Run: headless pygame with SDL's dummy video driver; simulated clock (each Clock.tick advances the game by its frame time, no real sleeping); random seed 0; keys injected as events and as key.get_pressed() state; mouse plan: one left click at the window centre at the start of phase 2, then a move to the lower-right quarter at the start of phase 3; restart key R tapped at the start of phases 3 and 4.
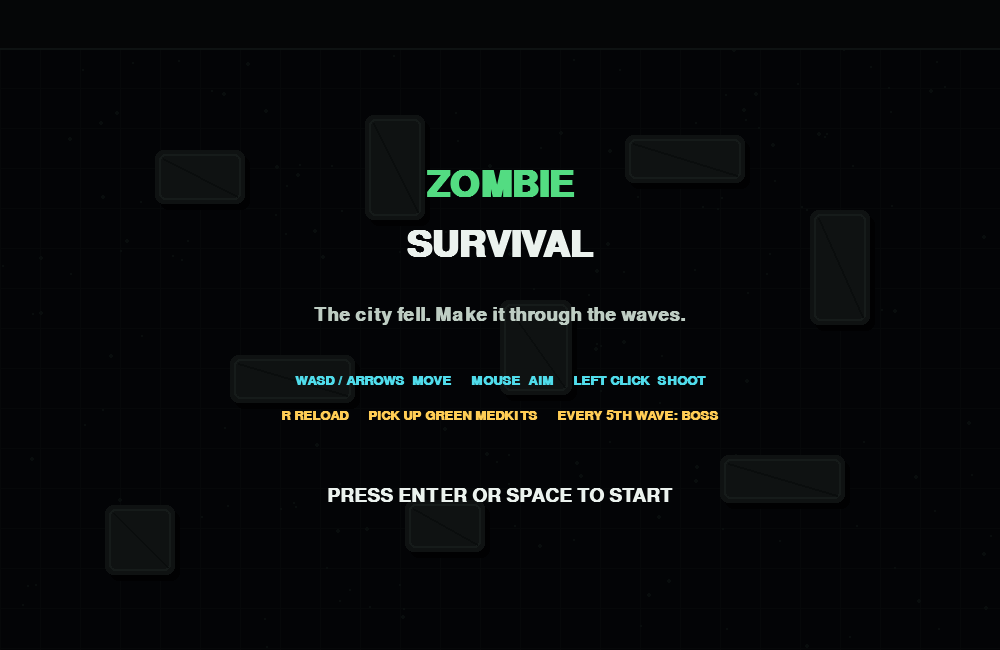
Frame 1 of 4 · flips 1–60 · no input
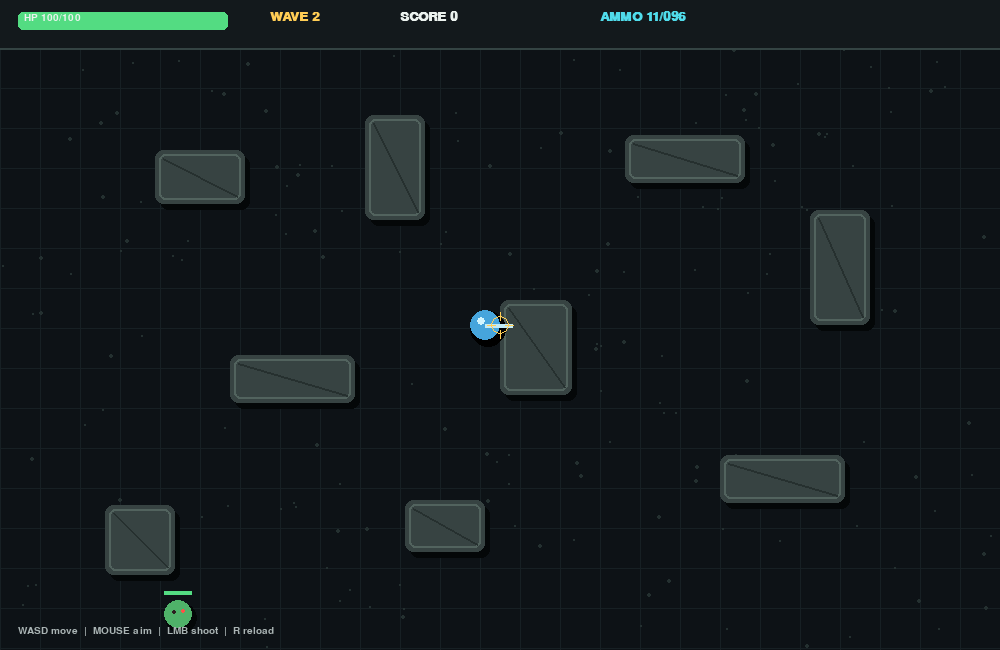
Frame 2 of 4 · flips 61–180 · clicked the window centre · tapped SPACE, RETURN · held RIGHT (→), D
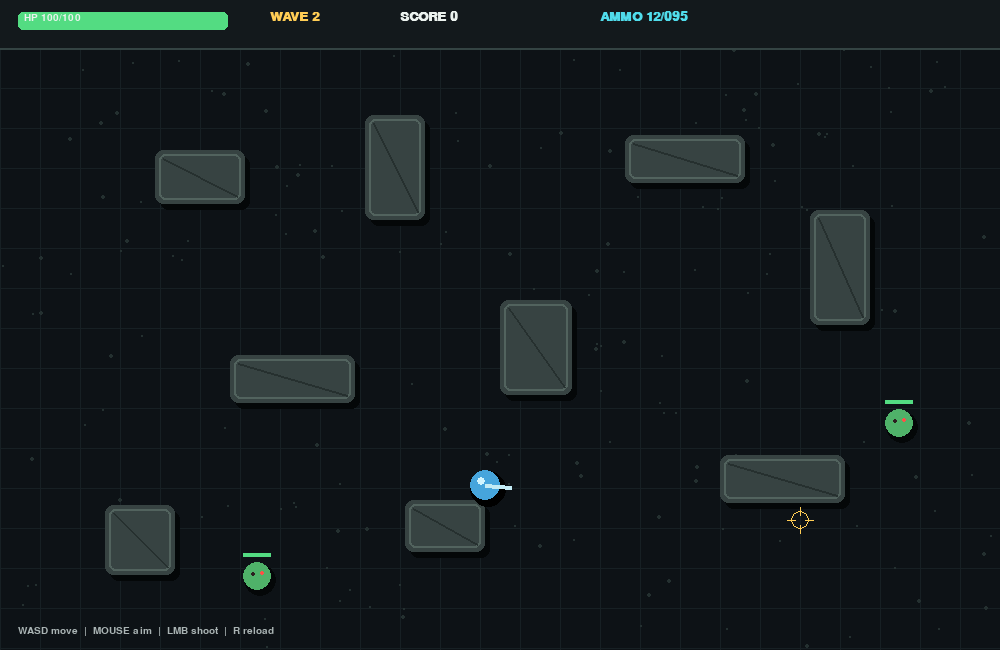
Frame 3 of 4 · flips 181–300 · moved the mouse to the lower-right quarter · tapped R · held DOWN (↓), S
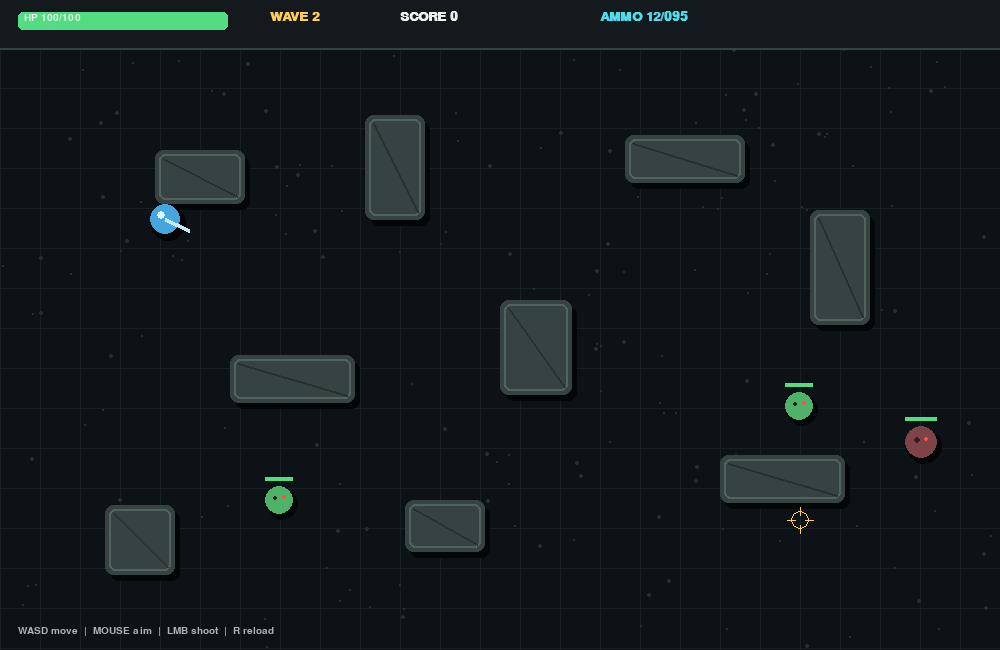
Frame 4 of 4 · flips 301–420 · tapped R · held LEFT (←), A, UP (↑), W

The pygame program that drew these frames:

import math
import random
import pygame

# Zombie Survival — one-file Pygame game. No external assets required.
pygame.init()
WIDTH, HEIGHT = 1000, 650
FPS = 60
screen = pygame.display.set_mode((WIDTH, HEIGHT))
pygame.display.set_caption("ZOMBIE SURVIVAL")
clock = pygame.time.Clock()

FONT = pygame.font.SysFont("consolas", 20, bold=True)
SMALL = pygame.font.SysFont("consolas", 15)
BIG = pygame.font.SysFont("consolas", 54, bold=True)
MID = pygame.font.SysFont("consolas", 28, bold=True)

BG = (13, 18, 22)
GRID = (23, 32, 36)
WHITE = (235, 242, 238)
GREEN = (83, 220, 130)
RED = (238, 72, 76)
YELLOW = (255, 205, 85)
CYAN = (80, 220, 235)
PURPLE = (184, 100, 235)

def clamp(v, lo, hi):
    return max(lo, min(hi, v))

def vec(x, y=None):
    return pygame.Vector2(x) if y is None else pygame.Vector2(x, y)

def draw_text(surface, text, font, color, pos, center=False):
    img = font.render(str(text), True, color)
    rect = img.get_rect()
    if center:
        rect.center = (int(pos[0]), int(pos[1]))
    else:
        rect.topleft = (int(pos[0]), int(pos[1]))
    surface.blit(img, rect)

def make_obstacles():
    obstacles = []
    spots = [
        (155, 150, 90, 54), (365, 115, 60, 105), (625, 135, 120, 48),
        (810, 210, 60, 115), (230, 355, 125, 48), (500, 300, 72, 95),
        (720, 455, 125, 48), (405, 500, 80, 52), (105, 505, 70, 70)
    ]
    for x, y, w, h in spots:
        obstacles.append(pygame.Rect(x, y, w, h))
    return obstacles

obstacles = make_obstacles()

def circle_rect_collision(pos, radius, rect):
    closest_x = clamp(pos.x, rect.left, rect.right)
    closest_y = clamp(pos.y, rect.top, rect.bottom)
    return (pos.x - closest_x) ** 2 + (pos.y - closest_y) ** 2 < radius ** 2

def move_circle(pos, delta, radius, blocks):
    pos.x += delta.x
    pos.x = clamp(pos.x, radius, WIDTH - radius)
    for rect in blocks:
        if circle_rect_collision(pos, radius, rect):
            if delta.x > 0: pos.x = rect.left - radius
            elif delta.x < 0: pos.x = rect.right + radius
    pos.y += delta.y
    pos.y = clamp(pos.y, radius + 48, HEIGHT - radius)
    for rect in blocks:
        if circle_rect_collision(pos, radius, rect):
            if delta.y > 0: pos.y = rect.top - radius
            elif delta.y < 0: pos.y = rect.bottom + radius
    return pos

class Particle:
    def __init__(self, pos, color, speed=180, life=0.35, radius=3):
        self.pos = vec(pos)
        angle = random.random() * math.tau
        self.vel = vec(math.cos(angle), math.sin(angle)) * random.uniform(speed * .25, speed)
        self.color = color
        self.life = life
        self.max_life = life
        self.radius = radius
    def update(self, dt):
        self.pos += self.vel * dt
        self.vel *= max(0, 1 - 3 * dt)
        self.life -= dt
    def draw(self, surf):
        if self.life > 0:
            r = max(1, int(self.radius * self.life / self.max_life))
            pygame.draw.circle(surf, self.color, (int(self.pos.x), int(self.pos.y)), r)

class Bullet:
    def __init__(self, pos, direction, damage=1, speed=680):
        self.pos = vec(pos)
        self.vel = vec(direction) * speed
        self.damage = damage
        self.life = 1.25
        self.radius = 4
    def update(self, dt):
        self.pos += self.vel * dt
        self.life -= dt
    def draw(self, surf):
        p = (int(self.pos.x), int(self.pos.y))
        pygame.draw.circle(surf, (255, 225, 120), p, 7)
        pygame.draw.circle(surf, (255, 255, 220), p, 3)

class Zombie:
    def __init__(self, wave, boss=False):
        self.boss = boss
        side = random.choice(["top", "bottom", "left", "right"])
        if side == "top": p = (random.randint(35, WIDTH-35), 70)
        elif side == "bottom": p = (random.randint(35, WIDTH-35), HEIGHT-25)
        elif side == "left": p = (25, random.randint(75, HEIGHT-25))
        else: p = (WIDTH-25, random.randint(75, HEIGHT-25))
        self.pos = vec(p)
        self.kind = "brute" if boss else random.choice(["walker", "runner", "brute"])
        self.radius = 25 if boss else (16 if self.kind == "brute" else 12 if self.kind == "runner" else 14)
        self.max_hp = (18 + wave * 3) if boss else (3 + wave // 3 if self.kind == "brute" else 2 + wave // 5)
        self.hp = self.max_hp
        self.speed = ((47 + wave * 1.5) if boss else (random.uniform(48, 66) + wave * 2 if self.kind == "walker" else random.uniform(82, 105) + wave * 2 if self.kind == "runner" else random.uniform(35, 48) + wave * 1.5)) * 0.8
        self.damage = 18 if boss else (13 if self.kind == "brute" else 8)
        self.attack_cd = 0
        self.flash = 0
    def update(self, dt, player, blocks):
        self.attack_cd = max(0, self.attack_cd - dt)
        self.flash = max(0, self.flash - dt)
        direction = player.pos - self.pos
        dist = direction.length()
        if dist > 0:
            direction = direction.normalize()
            # Simple steering around obstacles: try a perpendicular route if blocked.
            next_pos = self.pos + direction * self.speed * dt
            if any(circle_rect_collision(next_pos, self.radius, r) for r in blocks):
                left = vec(-direction.y, direction.x)
                right = -left
                options = [self.pos + left * self.speed * dt, self.pos + right * self.speed * dt]
                clear = [p for p in options if not any(circle_rect_collision(p, self.radius, r) for r in blocks)]
                if clear:
                    next_pos = min(clear, key=lambda p: p.distance_to(player.pos))
            self.pos = move_circle(self.pos, next_pos - self.pos, self.radius, blocks)
        if dist < self.radius + player.radius + 5 and self.attack_cd <= 0:
            player.health -= self.damage
            player.hit_flash = .22
            self.attack_cd = 0.9 if self.boss else 1.0
            player.vel_knock = (player.pos - self.pos)
            if player.vel_knock.length_squared():
                player.vel_knock = player.vel_knock.normalize() * 130
    def draw(self, surf):
        x, y = int(self.pos.x), int(self.pos.y)
        if self.boss:
            color = (153, 45, 61)
        elif self.kind == "runner":
            color = (228, 178, 66)
        elif self.kind == "brute":
            color = (125, 67, 72)
        else:
            color = (79, 178, 105)
        if self.flash > 0: color = (255, 245, 230)
        pygame.draw.circle(surf, (4, 7, 8), (x+3, y+4), self.radius+2)
        pygame.draw.circle(surf, color, (x, y), self.radius)
        pygame.draw.circle(surf, (45, 30, 32), (x-4, y-2), max(2, self.radius//5))
        pygame.draw.circle(surf, (255, 80, 70), (x+5, y-3), max(2, self.radius//6))
        # health bar
        bar_w = self.radius * 2
        pygame.draw.rect(surf, (55, 25, 29), (x-bar_w//2, y-self.radius-9, bar_w, 4))
        pygame.draw.rect(surf, GREEN, (x-bar_w//2, y-self.radius-9, int(bar_w * max(0, self.hp/self.max_hp)), 4))

class Medkit:
    def __init__(self, pos):
        self.pos = vec(pos)
        self.life = 12
    def update(self, dt): self.life -= dt
    def draw(self, surf):
        x, y = int(self.pos.x), int(self.pos.y)
        pygame.draw.circle(surf, (20, 35, 30), (x, y), 13)
        pygame.draw.rect(surf, (80, 220, 125), (x-3, y-8, 6, 16))
        pygame.draw.rect(surf, (80, 220, 125), (x-8, y-3, 16, 6))

class Player:
    def __init__(self):
        self.pos = vec(WIDTH/2, HEIGHT/2)
        self.radius = 15
        self.speed = 255
        self.health = 100
        self.max_health = 100
        self.ammo = 12
        self.mag_size = 12
        self.reserve = 96
        self.reload_time = 0
        self.fire_cd = 0
        self.hit_flash = 0
        self.vel_knock = vec(0, 0)
        self.facing = vec(1, 0)
    def update(self, dt, keys, blocks):
        direction = vec(0, 0)
        if keys[pygame.K_a] or keys[pygame.K_LEFT]: direction.x -= 1
        if keys[pygame.K_d] or keys[pygame.K_RIGHT]: direction.x += 1
        if keys[pygame.K_w] or keys[pygame.K_UP]: direction.y -= 1
        if keys[pygame.K_s] or keys[pygame.K_DOWN]: direction.y += 1
        if direction.length_squared(): direction = direction.normalize()
        delta = direction * self.speed * dt + self.vel_knock * dt
        move_circle(self.pos, delta, self.radius, blocks)
        self.vel_knock *= max(0, 1 - 7 * dt)
        self.fire_cd = max(0, self.fire_cd - dt)
        self.hit_flash = max(0, self.hit_flash - dt)
        if self.reload_time > 0:
            self.reload_time -= dt
            if self.reload_time <= 0:
                needed = self.mag_size - self.ammo
                take = min(needed, self.reserve)
                self.ammo += take
                self.reserve -= take
    def reload(self):
        if self.reload_time <= 0 and self.ammo < self.mag_size and self.reserve > 0:
            self.reload_time = 1.0
    def shoot(self, target):
        if self.fire_cd > 0 or self.reload_time > 0: return None
        if self.ammo <= 0:
            self.reload()
            return None
        direction = vec(target) - self.pos
        if direction.length_squared() == 0: return None
        direction = direction.normalize()
        self.facing = direction
        self.ammo -= 1
        self.fire_cd = .16
        muzzle = self.pos + direction * 22
        return Bullet(muzzle, direction)

def reset_game():
    return {
        "player": Player(), "zombies": [], "bullets": [], "particles": [], "medkits": [],
        "wave": 1, "score": 0, "spawn_timer": 0.8, "wave_pause": 1.6,
        "state": "menu", "shake": 0, "message_timer": 0
    }

game = reset_game()
# decorative floor specks
specks = [(random.randrange(WIDTH), random.randrange(48, HEIGHT), random.choice([1, 1, 2])) for _ in range(180)]

def spawn_zombie(g):
    boss = g["wave"] % 5 == 0 and not any(z.boss for z in g["zombies"])
    g["zombies"].append(Zombie(g["wave"], boss))

def update_game(g, dt, keys, mouse_pos, mouse_down):
    p = g["player"]
    p.update(dt, keys, obstacles)
    if mouse_down:
        bullet = p.shoot(mouse_pos)
        if bullet: g["bullets"].append(bullet)
    for z in g["zombies"][:]:
        z.update(dt, p, obstacles)
        if z.hp <= 0:
            g["score"] += 25 if z.boss else (15 if z.kind == "brute" else 10)
            for _ in range(10 if z.boss else 6):
                g["particles"].append(Particle(z.pos, (112, 198, 108), speed=160, life=.5))
            if random.random() < .12:
                g["medkits"].append(Medkit(z.pos))
            g["zombies"].remove(z)
    for b in g["bullets"][:]:
        b.update(dt)
        hit = False
        if b.life <= 0 or not (0 <= b.pos.x <= WIDTH and 48 <= b.pos.y <= HEIGHT):
            g["bullets"].remove(b); continue
        if any(circle_rect_collision(b.pos, b.radius, r) for r in obstacles):
            g["bullets"].remove(b); continue
        for z in g["zombies"][:]:
            if b.pos.distance_squared_to(z.pos) < (b.radius + z.radius) ** 2:
                z.hp -= b.damage
                z.flash = .1
                for _ in range(3):
                    g["particles"].append(Particle(b.pos, (255, 100, 90), speed=90, life=.22, radius=2))
                g["bullets"].remove(b)
                hit = True
                break
        if hit: continue
    for kit in g["medkits"][:]:
        kit.update(dt)
        if kit.life <= 0:
            g["medkits"].remove(kit)
        elif kit.pos.distance_to(p.pos) < 27:
            p.health = min(p.max_health, p.health + 30)
            g["medkits"].remove(kit)
            g["message_timer"] = 1.1
    for part in g["particles"][:]:
        part.update(dt)
        if part.life <= 0: g["particles"].remove(part)
    g["spawn_timer"] -= dt
    if not g["zombies"]:
        g["wave_pause"] -= dt
        if g["wave_pause"] <= 0:
            g["wave"] += 1
            g["wave_pause"] = 2.0
            g["spawn_timer"] = .8
            spawn_zombie(g)
    elif g["spawn_timer"] <= 0 and len(g["zombies"]) < min(3 + g["wave"], 12):
        spawn_zombie(g)
        g["spawn_timer"] = max(.65, 1.8 - g["wave"] * .025)
    else:
        g["wave_pause"] = 2.0
    if p.health <= 0:
        p.health = 0
        g["state"] = "gameover"

def draw_background(surf):
    surf.fill(BG)
    for x in range(0, WIDTH, 40):
        pygame.draw.line(surf, GRID, (x, 48), (x, HEIGHT), 1)
    for y in range(48, HEIGHT, 40):
        pygame.draw.line(surf, GRID, (0, y), (WIDTH, y), 1)
    for x, y, r in specks:
        pygame.draw.circle(surf, (36, 48, 48), (x, y), r)
    pygame.draw.rect(surf, (19, 25, 28), (0, 0, WIDTH, 48))
    pygame.draw.line(surf, (52, 68, 67), (0, 48), (WIDTH, 48), 2)
    for i, r in enumerate(obstacles):
        pygame.draw.rect(surf, (4, 7, 8), r.move(5, 6), border_radius=8)
        pygame.draw.rect(surf, (55, 67, 66), r, border_radius=8)
        pygame.draw.rect(surf, (82, 99, 94), r.inflate(-8, -8), 2, border_radius=6)
        pygame.draw.line(surf, (38, 48, 47), (r.left+8, r.top+8), (r.right-8, r.bottom-8), 2)

def draw_hud(g):
    p = g["player"]
    pygame.draw.rect(screen, (35, 42, 45), (18, 12, 210, 18), border_radius=5)
    pygame.draw.rect(screen, RED if p.health < 30 else GREEN, (18, 12, int(210*p.health/p.max_health), 18), border_radius=5)
    draw_text(screen, f"HP {int(p.health)}/{p.max_health}", SMALL, WHITE, (24, 13))
    draw_text(screen, f"WAVE {g['wave']}", FONT, YELLOW, (270, 10))
    draw_text(screen, f"SCORE {g['score']}", FONT, WHITE, (400, 10))
    ammo_color = RED if p.ammo <= 3 else CYAN
    draw_text(screen, f"AMMO {p.ammo:02d}/{p.reserve:03d}", FONT, ammo_color, (600, 10))
    if p.reload_time > 0:
        draw_text(screen, "RELOADING...", SMALL, YELLOW, (810, 15))
    elif g["message_timer"] > 0:
        draw_text(screen, "+30 HEALTH", SMALL, GREEN, (810, 15))
    draw_text(screen, "WASD move  |  MOUSE aim  |  LMB shoot  |  R reload", SMALL, (170, 180, 180), (18, HEIGHT-24))

def draw_game(g):
    draw_background(screen)
    for kit in g["medkits"]: kit.draw(screen)
    for b in g["bullets"]: b.draw(screen)
    for z in g["zombies"]: z.draw(screen)
    for part in g["particles"]: part.draw(screen)
    p = g["player"]
    x, y = int(p.pos.x), int(p.pos.y)
    if p.hit_flash > 0:
        pygame.draw.circle(screen, (255, 255, 255), (x, y), p.radius+6)
    pygame.draw.circle(screen, (0, 0, 0), (x+3, y+4), p.radius+3)
    pygame.draw.circle(screen, (70, 165, 220), (x, y), p.radius)
    aim = vec(pygame.mouse.get_pos()) - p.pos
    if aim.length_squared():
        aim = aim.normalize()
        pygame.draw.line(screen, (195, 235, 245), (x, y), (int(x+aim.x*27), int(y+aim.y*27)), 4)
    pygame.draw.circle(screen, (210, 245, 255), (x-4, y-4), 4)
    # Crosshair
    mx, my = pygame.mouse.get_pos()
    pygame.draw.circle(screen, YELLOW, (mx, my), 9, 1)
    pygame.draw.line(screen, YELLOW, (mx-13, my), (mx-5, my), 1)
    pygame.draw.line(screen, YELLOW, (mx+5, my), (mx+13, my), 1)
    pygame.draw.line(screen, YELLOW, (mx, my-13), (mx, my-5), 1)
    pygame.draw.line(screen, YELLOW, (mx, my+5), (mx, my+13), 1)
    draw_hud(g)
    if g["wave_pause"] < 1.6 and not g["zombies"]:
        draw_text(screen, f"WAVE {g['wave'] + 1} INCOMING", MID, YELLOW, (WIDTH//2, 100), center=True)

def overlay():
    s = pygame.Surface((WIDTH, HEIGHT), pygame.SRCALPHA)
    s.fill((0, 0, 0, 185))
    screen.blit(s, (0, 0))

def main():
    global game
    running = True
    while running:
        dt = min(clock.tick(FPS) / 1000.0, .04)
        mouse_pos = pygame.mouse.get_pos()
        mouse_down = pygame.mouse.get_pressed()[0]
        for event in pygame.event.get():
            if event.type == pygame.QUIT:
                running = False
            elif event.type == pygame.KEYDOWN:
                if event.key == pygame.K_ESCAPE:
                    running = False
                if event.key == pygame.K_r and game["state"] == "playing":
                    game["player"].reload()
                if event.key in (pygame.K_RETURN, pygame.K_SPACE) and game["state"] in ("menu", "gameover"):
                    game = reset_game()
                    game["state"] = "playing"
        if game["state"] == "playing":
            game["message_timer"] = max(0, game["message_timer"] - dt)
            update_game(game, dt, pygame.key.get_pressed(), mouse_pos, mouse_down)
            draw_game(game)
        else:
            draw_background(screen)
            if game["state"] == "menu":
                overlay()
                draw_text(screen, "ZOMBIE", BIG, GREEN, (WIDTH//2, 185), center=True)
                draw_text(screen, "SURVIVAL", BIG, WHITE, (WIDTH//2, 245), center=True)
                draw_text(screen, "The city fell. Make it through the waves.", MID, (190, 205, 195), (WIDTH//2, 315), center=True)
                draw_text(screen, "WASD / ARROWS  MOVE     MOUSE  AIM     LEFT CLICK  SHOOT", FONT, CYAN, (WIDTH//2, 380), center=True)
                draw_text(screen, "R RELOAD     PICK UP GREEN MEDKITS     EVERY 5TH WAVE: BOSS", FONT, YELLOW, (WIDTH//2, 415), center=True)
                draw_text(screen, "PRESS ENTER OR SPACE TO START", MID, WHITE, (WIDTH//2, 495), center=True)
            else:
                overlay()
                draw_text(screen, "YOU WERE OVERRUN", BIG, RED, (WIDTH//2, 210), center=True)
                draw_text(screen, f"FINAL SCORE: {game['score']}     WAVE: {game['wave']}", MID, WHITE, (WIDTH//2, 300), center=True)
                draw_text(screen, "PRESS ENTER OR SPACE TO TRY AGAIN", MID, YELLOW, (WIDTH//2, 390), center=True)
                draw_text(screen, "ESC TO QUIT", FONT, (180, 190, 190), (WIDTH//2, 445), center=True)
        pygame.display.flip()
    pygame.quit()

if __name__ == "__main__":
    main()
